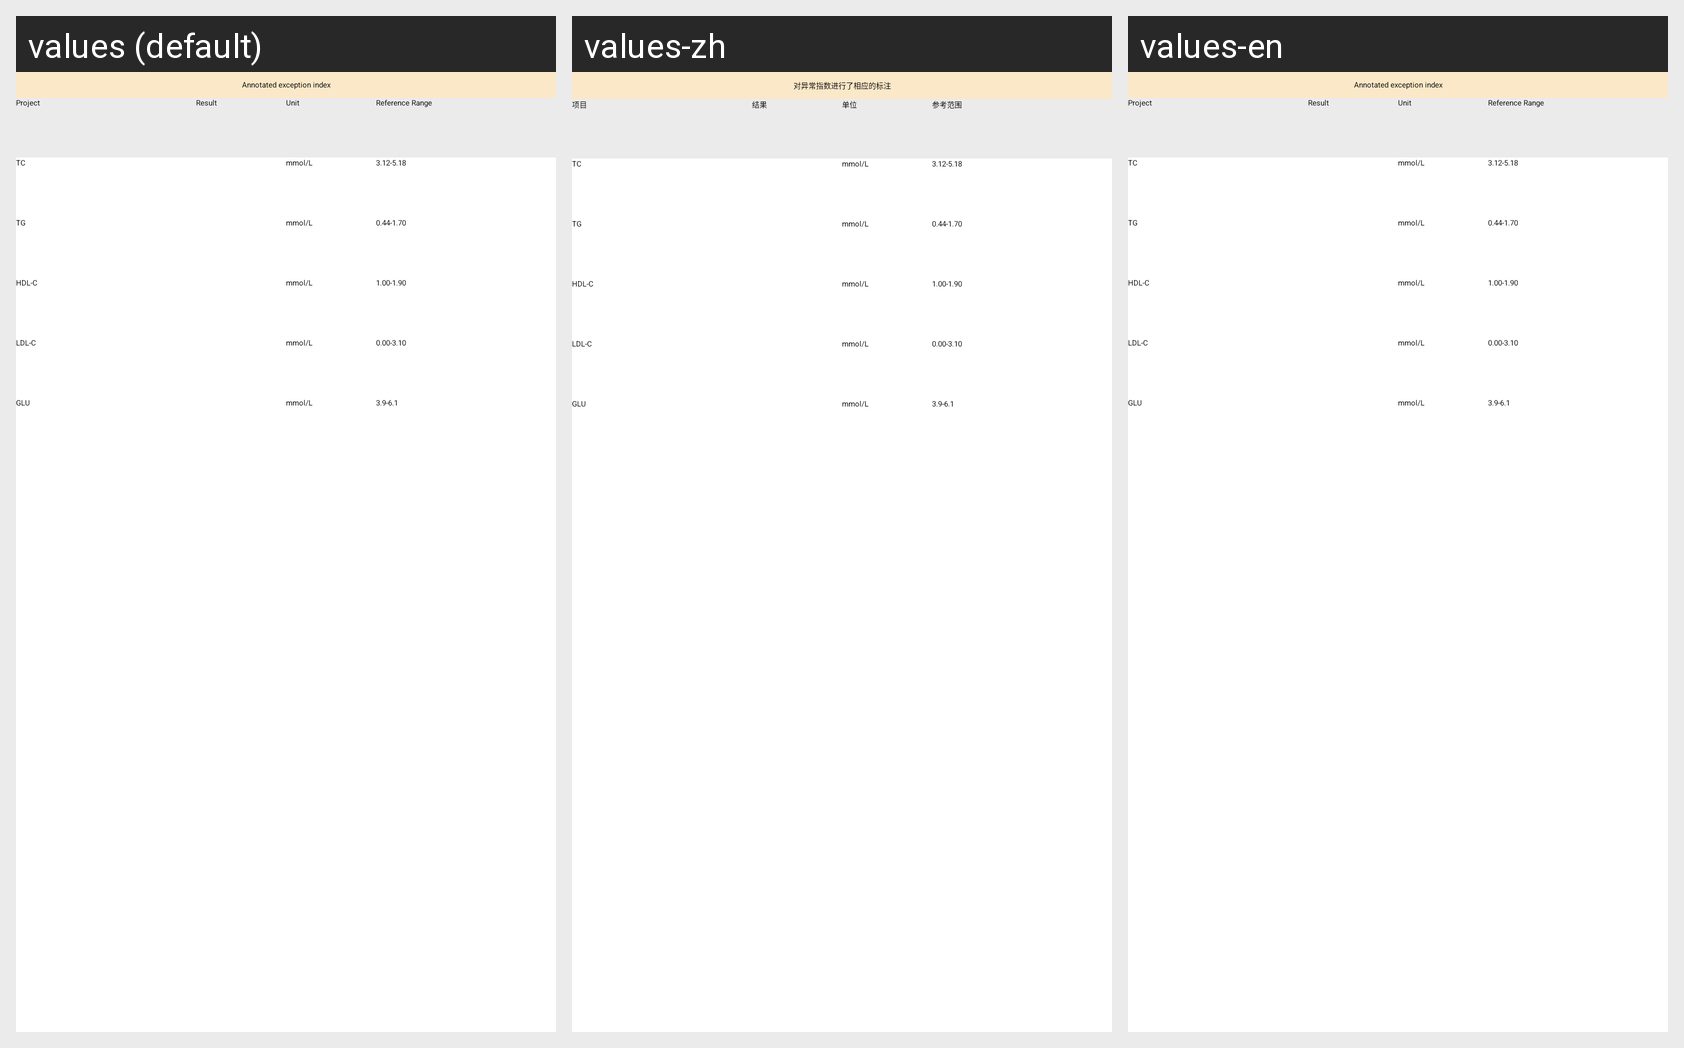

Locale-by-locale string values for the Android screen shown in this grid:
Android screen res/layout/include_blood_fat_result.xml rendered under 3 locales, left to right: values (default), values-zh, values-en. Device: Nexus 5 (rendered at 1080×1920; each locale shown at half size, 540×960, under a caption strip naming it); theme AppTheme.
Strings drawn on this screen, with the default value and each locale's value (text and hints the layout hard-codes, and strings that could not be matched under every locale, appear in the picture but are not listed):

urinalysis_tip
  values: Annotated exception index
  values-zh: 对异常指数进行了相应的标注
  values-en: Annotated exception index

project
  values: Project
  values-zh: 项目
  values-en: Project

result
  values: Result
  values-zh: 结果
  values-en: Result

unit
  values: Unit
  values-zh: 单位
  values-en: Unit

reference_range
  values: Reference Range
  values-zh: 参考范围
  values-en: Reference Range

tc
  values: TC
  values-zh: TC
  values-en: TC

mmol
  values: mmol/L
  values-zh: mmol/L
  values-en: mmol/L

tc_reference_range
  values: 3.12-5.18
  values-zh: 3.12-5.18
  values-en: 3.12-5.18

tg
  values: TG
  values-zh: TG
  values-en: TG

tg_reference_range
  values: 0.44-1.70
  values-zh: 0.44-1.70
  values-en: 0.44-1.70

hdl_c
  values: HDL-C
  values-zh: HDL-C
  values-en: HDL-C

hdl_c_reference_range
  values: 1.00-1.90
  values-zh: 1.00-1.90
  values-en: 1.00-1.90

ldl_c
  values: LDL-C
  values-zh: LDL-C
  values-en: LDL-C

ldl_c_reference_range
  values: 0.00-3.10
  values-zh: 0.00-3.10
  values-en: 0.00-3.10

glu
  values: GLU
  values-zh: GLU
  values-en: GLU

glu_reference_range
  values: 3.9-6.1
  values-zh: 3.9-6.1
  values-en: 3.9-6.1
